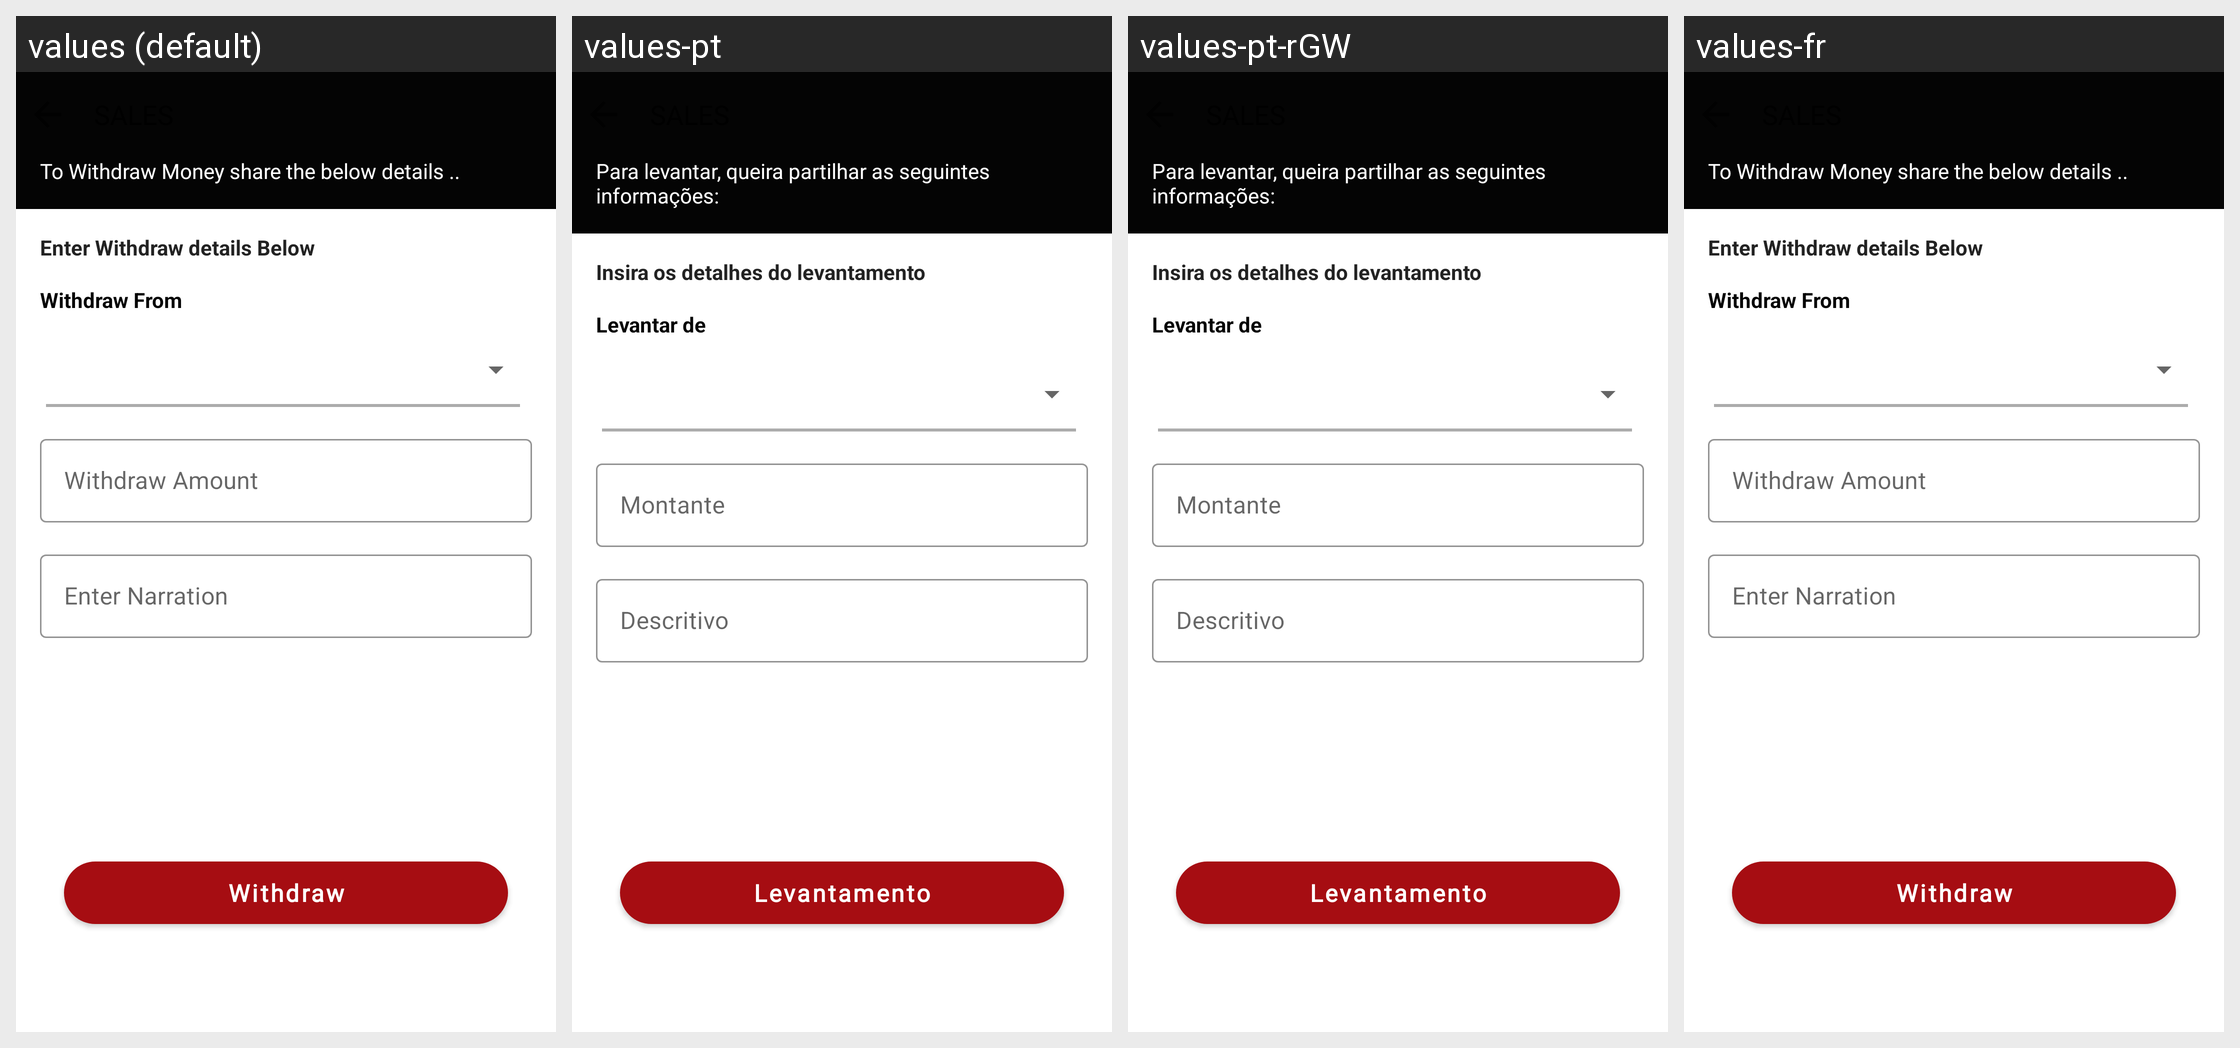

Locale-by-locale string values for the Android screen shown in this grid:
Android screen res/layout/fragment_cash_withdrawal.xml rendered under 4 locales, left to right: values (default), values-pt, values-pt-rGW, values-fr. Device: Nexus 5 (rendered at 1080×1920; each locale shown at half size, 540×960, under a caption strip naming it); theme Theme.MaterialComponents.DayNight.NoActionBar.
Strings drawn on this screen, with the default value and each locale's value (text and hints the layout hard-codes, and strings that could not be matched under every locale, appear in the picture but are not listed):

str_withdraw_amount
  values: Withdraw Amount
  values-pt: Montante
  values-pt-rGW: Montante
  values-fr: Withdraw Amount  [not translated; the default value is used]

str_enter_withdraw_narration
  values: Enter Narration
  values-pt: Descritivo
  values-pt-rGW: Descritivo
  values-fr: Enter Narration  [not translated; the default value is used]
